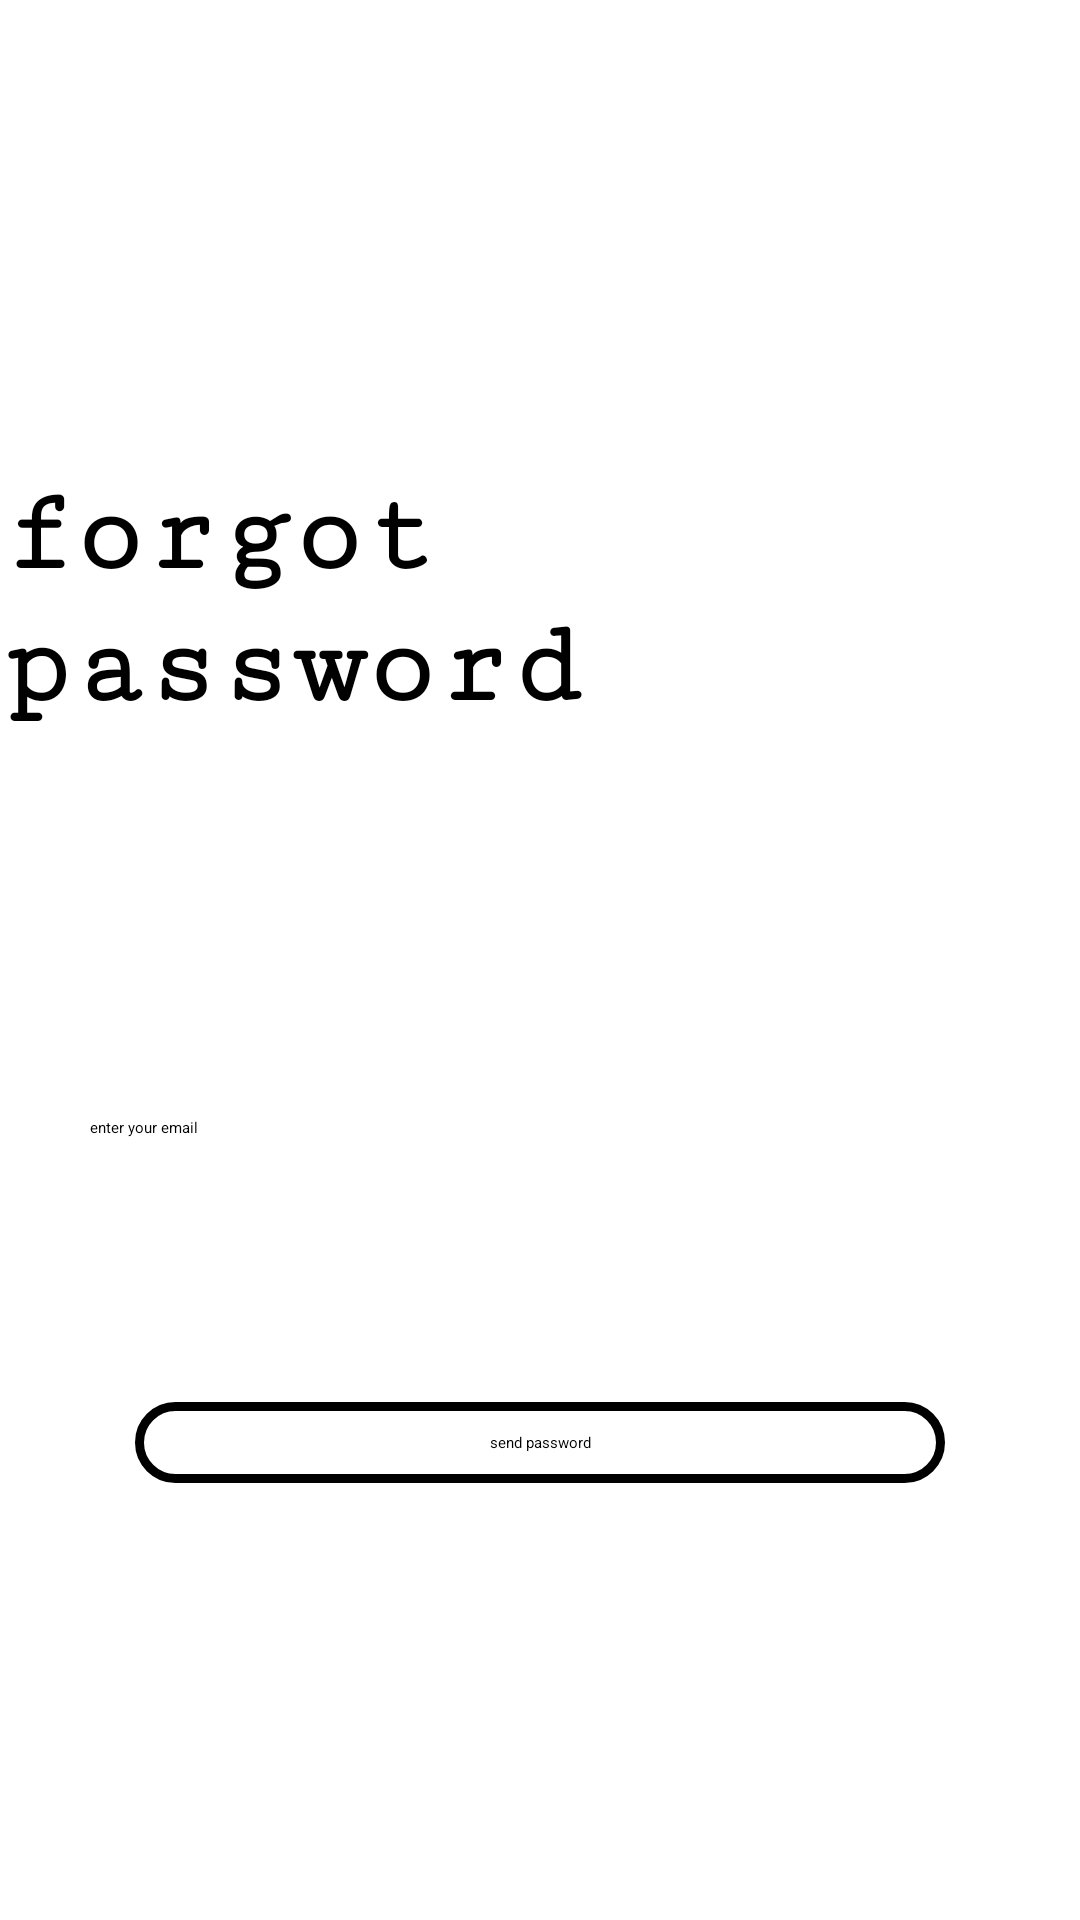

Write the Android layout XML for this screen, with the resource values it uses.
<!-- AndroidManifest.xml: application theme Theme.UniProject -->
<!-- res/layout/forgotpasswordactivity.xml -->
<?xml version="1.0" encoding="utf-8"?>
<androidx.constraintlayout.widget.ConstraintLayout
    xmlns:android="http://schemas.android.com/apk/res/android"
    xmlns:tools="http://schemas.android.com/tools"
    android:layout_width="match_parent"
    android:layout_height="match_parent"
    xmlns:app="http://schemas.android.com/apk/res-auto">

    <ImageView
        android:id="@+id/forgotPasswordGoBackButton"
        android:layout_width="wrap_content"
        android:layout_height="wrap_content"
        android:src="@drawable/ic_go_back_button"
        android:layout_margin="20dp"
        app:layout_constraintStart_toStartOf="parent"
        app:layout_constraintTop_toTopOf="parent"
        android:contentDescription="TODO" />

    <TextView
        android:id="@+id/textView"
        android:layout_width="wrap_content"
        android:layout_height="wrap_content"
        android:layout_marginTop="156dp"
        android:fontFamily="serif-monospace"
        android:text="forgot password"
        android:textColor="@color/black"
        android:textSize="40sp"
        android:textStyle="bold"
        app:layout_constraintEnd_toEndOf="parent"
        app:layout_constraintStart_toStartOf="parent"
        app:layout_constraintTop_toTopOf="parent" />

    <EditText
        android:id="@+id/editTextTextEmailAddress"
        android:layout_width="match_parent"
        android:layout_height="wrap_content"
        android:layout_marginHorizontal="30dp"
        android:layout_marginTop="128dp"
        android:autofillHints=""
        android:ems="10"
        android:hint="enter your email"
        android:inputType="textEmailAddress"
        android:textColor="@color/black"
        app:layout_constraintEnd_toEndOf="parent"
        app:layout_constraintHorizontal_bias="0.633"
        app:layout_constraintStart_toStartOf="parent"
        app:layout_constraintTop_toBottomOf="@+id/textView" />

    <TextView
        android:id="@+id/textViewsendPassBtn"
        android:layout_width="match_parent"
        android:layout_height="wrap_content"
        android:layout_marginHorizontal="45dp"
        android:layout_marginTop="88dp"
        android:background="@drawable/sign_up"
        android:padding="10dp"
        android:text="send password"
        android:textAlignment="center"
        app:layout_constraintEnd_toEndOf="parent"
        app:layout_constraintHorizontal_bias="0.494"
        app:layout_constraintStart_toStartOf="parent"
        app:layout_constraintTop_toBottomOf="@+id/editTextTextEmailAddress" />


</androidx.constraintlayout.widget.ConstraintLayout>
<!-- resources referenced by this layout -->
<resources>
  <!-- drawable sign_up (drawable) -->
  <?xml version="1.0" encoding="utf-8"?>
  <shape android:shape="rectangle"  xmlns:android="http://schemas.android.com/apk/res/android">
      <corners android:radius="15dp"/>
      <stroke android:width="3dp" android:color="@color/black"/>
  
  
  </shape>
  <style name="Theme.UniProject" parent="Theme.MaterialComponents.DayNight.DarkActionBar">
          
          <item name="colorPrimary">@color/purple_200</item>
          <item name="colorPrimaryVariant">@color/purple_700</item>
          <item name="colorOnPrimary">@color/black</item>
          
          <item name="colorSecondary">@color/teal_200</item>
          <item name="colorSecondaryVariant">@color/teal_200</item>
          <item name="colorOnSecondary">@color/black</item>
          
          <item name="android:statusBarColor">?attr/colorPrimaryVariant</item>
          
      </style>
  <!-- not gathered from this repository: default colours our renderer supplied (Android Studio template values) -->
  <color name="purple_200">#FFBB86FC</color>
  <color name="purple_700">#FF3700B3</color>
  <color name="teal_200">#FF03DAC5</color>
  <color name="black">#FF000000</color>
</resources>
